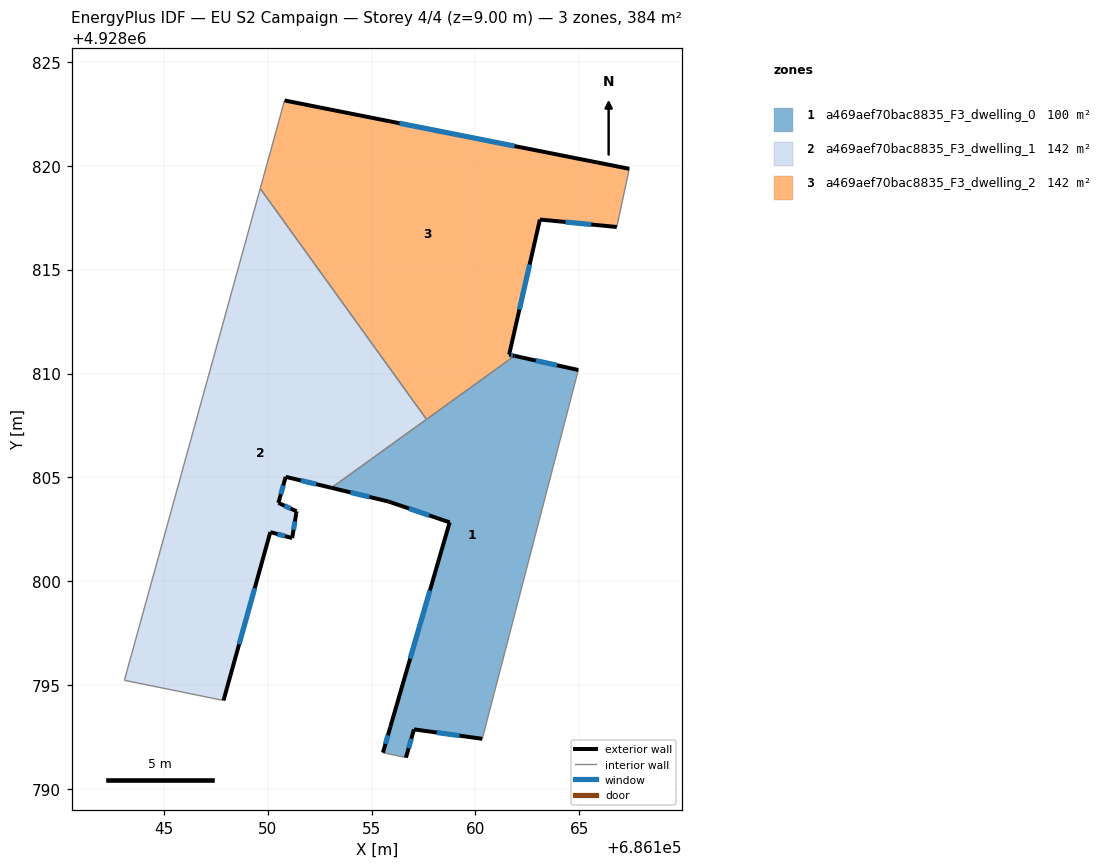
=== STOREY PLAN SPEC (per zone: floor XY polygon, exterior-wall plan segments, windows/doors) ===
zone 1: a469aef70bac8835_F3_dwelling_0  (100.3 m²)
  floor: (686164.95, 4928810.17) (686160.33, 4928792.43) (686157.04, 4928792.88) (686156.66, 4928791.52) (686155.55, 4928791.76) (686155.91, 4928793.01) (686158.76, 4928802.84) (686155.82, 4928803.84) (686153.07, 4928804.50) (686161.89, 4928810.85)
  exterior wall: (686156.66, 4928791.52) – (686157.04, 4928792.88)  [1.4 m]
    window: (686156.79, 4928791.98) – (686156.91, 4928792.43)  [0.5 m²]
  exterior wall: (686155.91, 4928793.01) – (686155.55, 4928791.76)  [1.3 m]
    window: (686155.79, 4928792.60) – (686155.67, 4928792.18)  [0.4 m²]
  exterior wall: (686158.76, 4928802.84) – (686155.91, 4928793.01)  [10.2 m]
    window: (686157.81, 4928799.57) – (686156.86, 4928796.29)  [3.4 m²]
  exterior wall: (686155.82, 4928803.84) – (686158.76, 4928802.84)  [3.1 m]
    window: (686156.80, 4928803.51) – (686157.78, 4928803.18)  [1.0 m²]
  exterior wall: (686153.07, 4928804.50) – (686155.82, 4928803.84)  [2.8 m]
    window: (686153.99, 4928804.28) – (686154.91, 4928804.06)  [0.9 m²]
  exterior wall: (686164.95, 4928810.17) – (686161.89, 4928810.85)  [3.1 m]
    window: (686163.93, 4928810.40) – (686162.91, 4928810.63)  [1.0 m²]
  exterior wall: (686157.04, 4928792.88) – (686160.33, 4928792.43)  [3.3 m]
    window: (686158.14, 4928792.73) – (686159.23, 4928792.58)  [1.1 m²]
  interior walls: 4
zone 2: a469aef70bac8835_F3_dwelling_1  (141.8 m²)
  floor: (686149.65, 4928818.90) (686157.65, 4928807.80) (686153.07, 4928804.50) (686150.87, 4928805.03) (686150.52, 4928803.78) (686151.40, 4928803.37) (686151.38, 4928803.28) (686151.18, 4928802.09) (686150.13, 4928802.37) (686147.88, 4928794.27) (686143.11, 4928795.24)
  exterior wall: (686150.52, 4928803.78) – (686150.87, 4928805.03)  [1.3 m]
    window: (686150.64, 4928804.20) – (686150.75, 4928804.61)  [0.4 m²]
  exterior wall: (686151.40, 4928803.37) – (686150.52, 4928803.78)  [1.0 m]
    window: (686151.10, 4928803.51) – (686150.81, 4928803.64)  [0.3 m²]
  exterior wall: (686151.38, 4928803.28) – (686151.40, 4928803.37)  [0.1 m]
  exterior wall: (686151.18, 4928802.09) – (686151.38, 4928803.28)  [1.2 m]
    window: (686151.25, 4928802.49) – (686151.32, 4928802.88)  [0.4 m²]
  exterior wall: (686150.13, 4928802.37) – (686151.18, 4928802.09)  [1.1 m]
    window: (686150.48, 4928802.28) – (686150.83, 4928802.18)  [0.4 m²]
  exterior wall: (686147.88, 4928794.27) – (686150.13, 4928802.37)  [8.4 m]
    window: (686148.63, 4928796.97) – (686149.38, 4928799.67)  [2.8 m²]
  exterior wall: (686150.87, 4928805.03) – (686153.07, 4928804.50)  [2.3 m]
    window: (686151.60, 4928804.86) – (686152.34, 4928804.68)  [0.8 m²]
  interior walls: 4
zone 3: a469aef70bac8835_F3_dwelling_2  (141.8 m²)
  floor: (686167.40, 4928819.85) (686166.80, 4928817.05) (686163.10, 4928817.41) (686161.62, 4928810.91) (686161.89, 4928810.85) (686157.65, 4928807.80) (686149.65, 4928818.90) (686150.82, 4928823.14)
  exterior wall: (686163.10, 4928817.41) – (686166.80, 4928817.05)  [3.7 m]
    window: (686164.33, 4928817.29) – (686165.57, 4928817.17)  [1.2 m²]
  exterior wall: (686161.62, 4928810.91) – (686163.10, 4928817.41)  [6.7 m]
    window: (686162.11, 4928813.08) – (686162.61, 4928815.24)  [2.2 m²]
  exterior wall: (686161.89, 4928810.85) – (686161.62, 4928810.91)  [0.3 m]
    window: (686161.80, 4928810.87) – (686161.71, 4928810.89)  [0.1 m²]
  exterior wall: (686167.40, 4928819.85) – (686150.82, 4928823.14)  [16.9 m]
    window: (686161.87, 4928820.95) – (686156.34, 4928822.04)  [5.6 m²]
  interior walls: 4

=== DERIVED (storey summary) ===
Building: EU S2 Campaign
Storey: 4 of 4  (floor level z = 9.00 m)
Storey gross floor area: 384.0 m²
Zones on this storey: 3
  - a469aef70bac8835_F3_dwelling_0: floor 100.3 m²; exterior wall 25.3 m (76.0 m²); 7 window(s) 8.5 m²; WWR 11.1%
  - a469aef70bac8835_F3_dwelling_1: floor 141.8 m²; exterior wall 15.3 m (46.0 m²); 6 window(s) 5.1 m²; WWR 11.1%
  - a469aef70bac8835_F3_dwelling_2: floor 141.8 m²; exterior wall 27.6 m (82.7 m²); 4 window(s) 9.2 m²; WWR 11.1%
Zone adjacency (shared interzone walls):
  - a469aef70bac8835_F3_dwelling_0 ↔ a469aef70bac8835_F3_dwelling_1
  - a469aef70bac8835_F3_dwelling_0 ↔ a469aef70bac8835_F3_dwelling_2
  - a469aef70bac8835_F3_dwelling_1 ↔ a469aef70bac8835_F3_dwelling_2